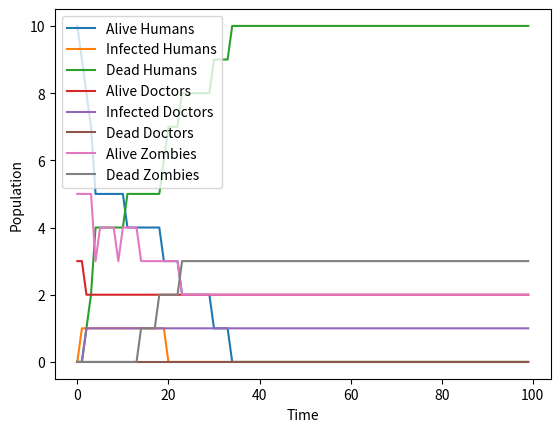

Source code (Python):
import random
import pandas as pd
import matplotlib.pyplot as plt

class Agent:
    def __init__(self, agent_id, energy_range):
        self.agent_id = agent_id
        self.energy = random.randint(energy_range[0], energy_range[1])
        self.state = "ALIVE"
        self.neighbors = []

    def reduce_energy(self, amount):
        self.energy -= amount
        if self.energy <= 0:
            self.state = "DEAD"

    def increase_energy(self, amount):
        self.energy += amount

    def change_state(self, new_state):
        self.state = new_state

    def add_neighbor(self, neighbor):
        self.neighbors.append(neighbor)

    def remove_neighbor(self, neighbor):
        self.neighbors.remove(neighbor)

class Human(Agent):
    def __init__(self, agent_id, energy_range):
        super().__init__(agent_id, energy_range)

class Zombie(Agent):
    def __init__(self, agent_id, energy_range):
        super().__init__(agent_id, energy_range)

    def bite(self, human):
        if human.state != "INFECTED":
            human.change_state("INFECTED")
            human.reduce_energy(10)
            self.increase_energy(10)

class Doctor(Human):
    def __init__(self, agent_id, energy_range):
        super().__init__(agent_id, energy_range)

    def cure(self, human):
        if human.state == "INFECTED":
            human.change_state("ALIVE")

# Create agents
humans = [Human(i, [0, 100]) for i in range(10)]
zombies = [Zombie(i, [0, 100]) for i in range(5)]
doctors = [Doctor(i, [0, 100]) for i in range(3)]

# Add neighbors randomly
for human in humans:
    human.add_neighbor(random.choice(humans + zombies + doctors))
for zombie in zombies:
    zombie.add_neighbor(random.choice(humans + zombies + doctors))
for doctor in doctors:
    doctor.add_neighbor(random.choice(humans + zombies + doctors))

# Simulate the game over time
time_series = []
alive_humans = []
infected_humans = []
dead_humans = []
alive_doctors = []
infected_doctors = []
dead_doctors = []
alive_zombies = []
dead_zombies = []

for t in range(100):
    # Update agent statuses
    time_series.append([agent.__dict__ for agent in humans + zombies + doctors])

    # Count populations
    alive_humans.append(len([human for human in humans if human.state == "ALIVE"]))
    infected_humans.append(len([human for human in humans if human.state == "INFECTED"]))
    dead_humans.append(len([human for human in humans if human.state == "DEAD"]))
    alive_doctors.append(len([doctor for doctor in doctors if doctor.state == "ALIVE"]))
    infected_doctors.append(len([doctor for doctor in doctors if doctor.state == "INFECTED"]))
    dead_doctors.append(len([doctor for doctor in doctors if doctor.state == "DEAD"]))
    alive_zombies.append(len([zombie for zombie in zombies if zombie.state == "ALIVE"]))
    dead_zombies.append(len([zombie for zombie in zombies if zombie.state == "DEAD"]))

    # Perform actions
    for human in humans:
        if random.random() < 0.5:
            human.reduce_energy(5)
    for zombie in zombies:
        if random.random() < 0.5:
            zombie.reduce_energy(5)
            if zombie.neighbors:
                zombie.bite(random.choice(zombie.neighbors))
    for doctor in doctors:
        if random.random() < 0.5:
            doctor.increase_energy(5)
            if doctor.neighbors:
                doctor.cure(random.choice(doctor.neighbors))

# Save agent statuses to file
df = pd.DataFrame(time_series)
df.to_csv("agent_statuses.csv", index=False)

# Plot population dynamics
plt.plot(alive_humans, label="Alive Humans")
plt.plot(infected_humans, label="Infected Humans")
plt.plot(dead_humans, label="Dead Humans")
plt.plot(alive_doctors, label="Alive Doctors")
plt.plot(infected_doctors, label="Infected Doctors")
plt.plot(dead_doctors, label="Dead Doctors")
plt.plot(alive_zombies, label="Alive Zombies")
plt.plot(dead_zombies, label="Dead Zombies")
plt.xlabel("Time")
plt.ylabel("Population")
plt.legend()
plt.savefig("population_dynamics.png")